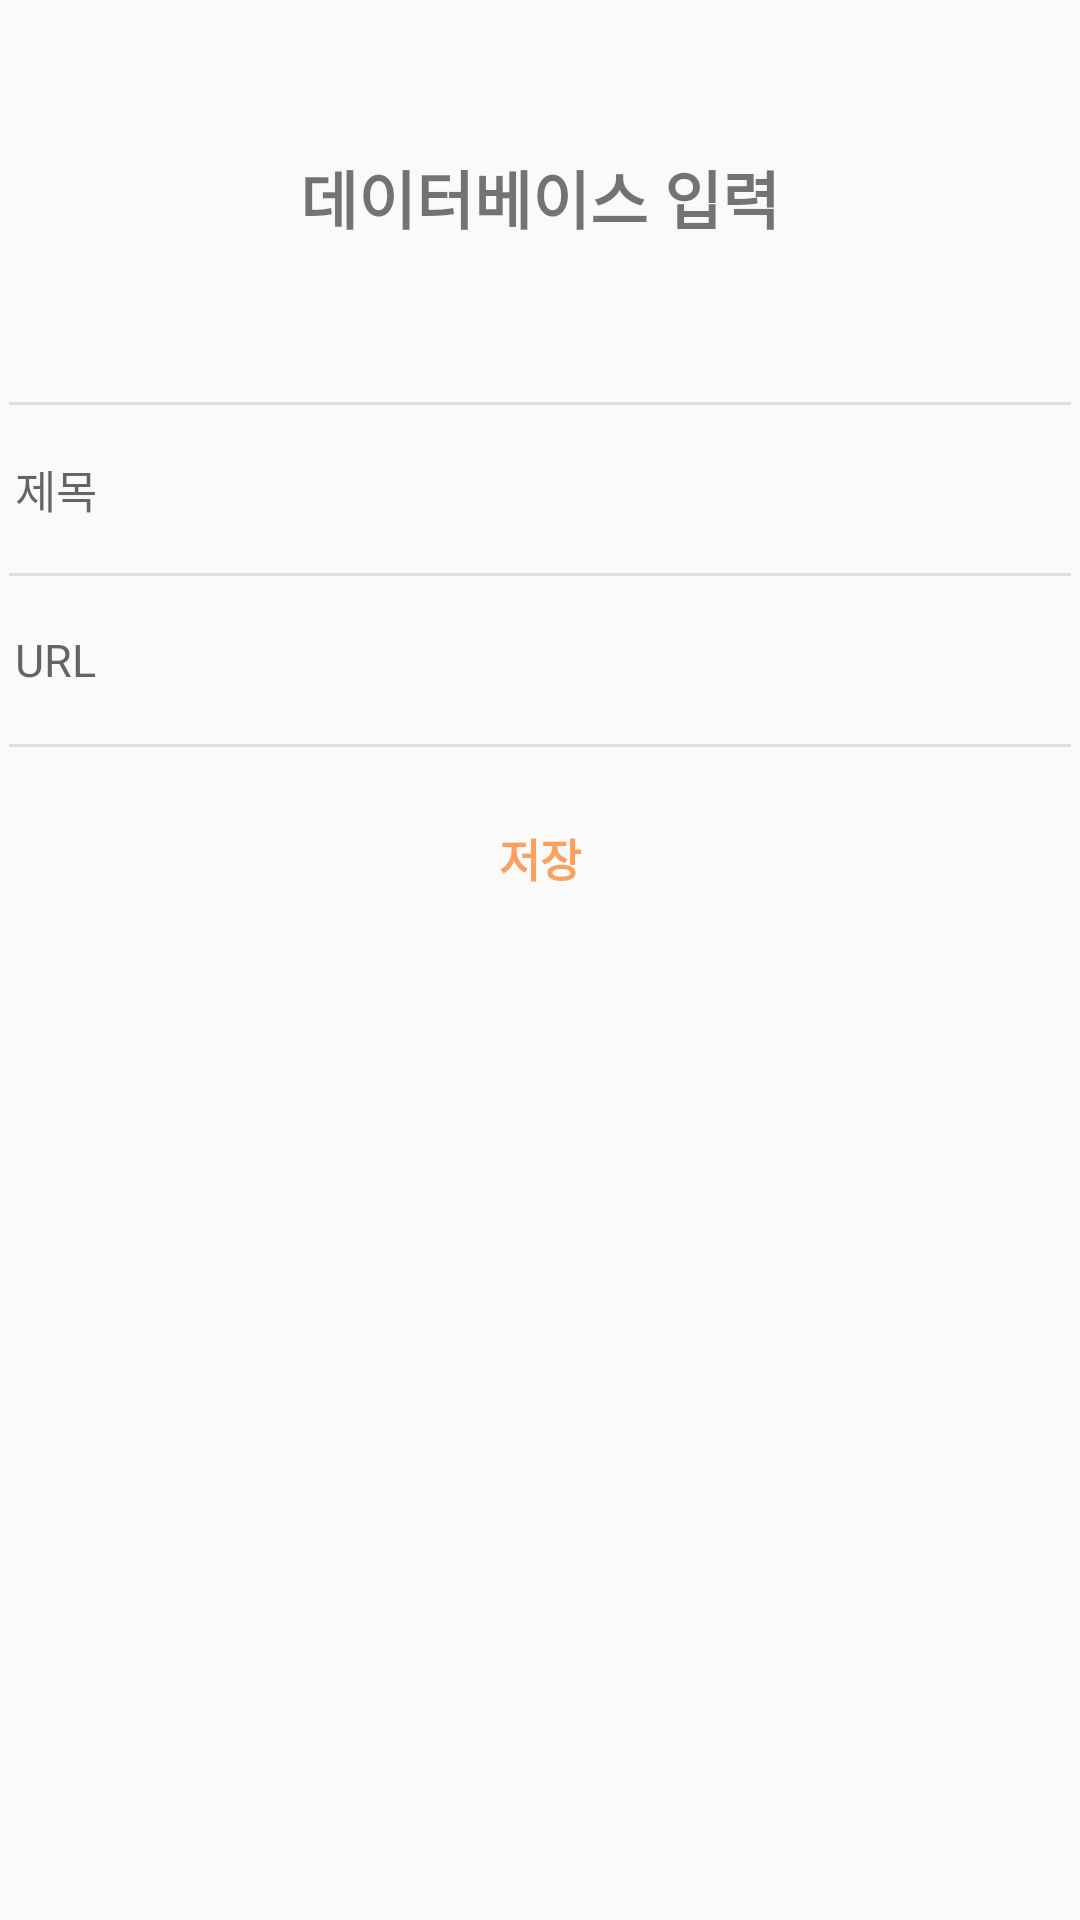

This screen was rendered from an Android layout file. Write that file and the resources it references.
<!-- AndroidManifest.xml: application theme AppTheme -->
<!-- res/layout/activity_add.xml -->
<?xml version="1.0" encoding="utf-8"?>
<androidx.constraintlayout.widget.ConstraintLayout xmlns:android="http://schemas.android.com/apk/res/android"
    xmlns:app="http://schemas.android.com/apk/res-auto"
    xmlns:tools="http://schemas.android.com/tools"
    android:layout_width="match_parent"
    android:layout_height="match_parent"
    tools:context=".AddActivity">

    <LinearLayout
        android:layout_width="0dp"
        android:layout_height="0dp"
        android:orientation="vertical"
        app:layout_constraintBottom_toBottomOf="parent"
        app:layout_constraintEnd_toEndOf="parent"
        app:layout_constraintStart_toStartOf="parent"
        app:layout_constraintTop_toTopOf="parent">
        <TextView
            android:layout_width="wrap_content"
            android:layout_height="wrap_content"
            android:text="데이터베이스 입력"
            android:textStyle="bold"
            android:textSize="21sp"
            android:layout_marginTop="50dp"
            android:layout_marginBottom="50dp"
            android:layout_gravity="center_horizontal"
            />

        <View
            android:layout_width="match_parent"
            android:layout_height="1dp"
            android:layout_margin="3dp"
            android:background="@color/line_color"/>

        <EditText
            android:id="@+id/add_title"
            android:layout_width="match_parent"
            android:layout_height="50dp"
            android:padding="5dp"
            android:textSize="15sp"
            android:inputType="text"
            android:background="@null"
            android:imeOptions="actionNext"
            android:hint="제목"/>


        <View
            android:layout_width="match_parent"
            android:layout_height="1dp"
            android:layout_margin="3dp"
            android:background="@color/line_color"/>


        <EditText
            android:id="@+id/add_url"
            android:layout_width="match_parent"
            android:layout_height="50dp"
            android:padding="5dp"
            android:textSize="15sp"
            android:inputType="text"
            android:imeOptions="actionDone"
            android:background="@null"
            android:hint="URL"/>
        <View
            android:layout_width="match_parent"
            android:layout_height="1dp"
            android:layout_margin="3dp"
            android:background="@color/line_color"/>

        <LinearLayout
            android:layout_width="match_parent"
            android:layout_height="wrap_content"
            android:layout_marginTop="10dp">

            <Button
                android:id="@+id/add_saveBtn"
                style="@style/Widget.AppCompat.Button.Borderless"
                android:layout_width="match_parent"
                android:layout_height="wrap_content"
                android:textColor="@color/orange"
                android:padding="5dp"
                android:text="저장"
                android:textSize="15sp"
                android:textStyle="bold"
                android:theme="@style/MyButton" />
        </LinearLayout>
    </LinearLayout>

</androidx.constraintlayout.widget.ConstraintLayout>
<!-- resources referenced by this layout -->
<resources>
  <color name="line_color">#dce0e7</color>
  <color name="orange">#FAA160</color>
  <style name="MyButton" parent="Theme.AppCompat.Light.DarkActionBar">
          <item name="colorControlHighlight">#39deff</item>
      </style>
  <style name="AppTheme" parent="Theme.AppCompat.Light.DarkActionBar">
          
          <item name="colorPrimary">@color/colorPrimary</item>
          <item name="colorPrimaryDark">@color/colorPrimaryDark</item>
          <item name="colorAccent">@color/colorAccent</item>
      </style>
  <color name="colorPrimary">#6200EE</color>
  <color name="colorPrimaryDark">#3700B3</color>
  <color name="colorAccent">#03DAC5</color>
</resources>
